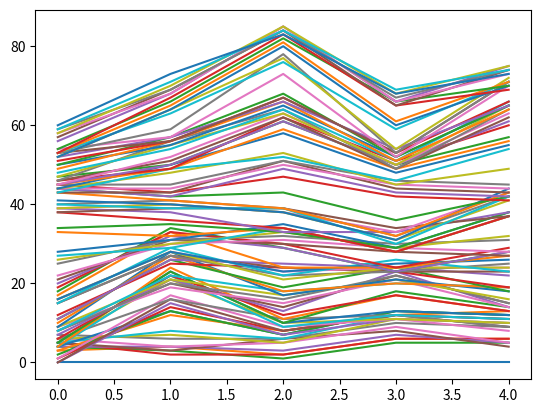
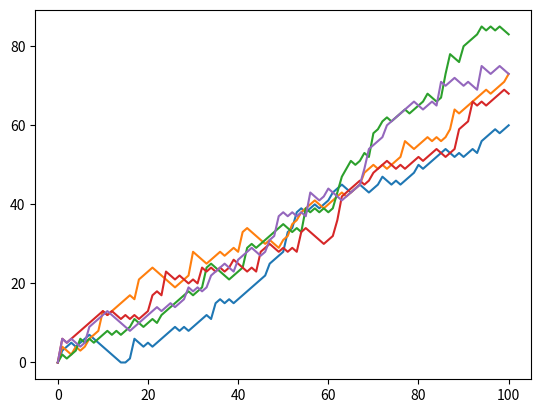

Reproduce these figures in Python, in order.
# NumPy is imported; seed is set
import numpy as np
import matplotlib.pyplot as plt
np.random.seed(123)
# Initialize all_walks (don't change this line)
all_walks = []

# Simulate random walk five times
for i in range(5) :

    # Code from before
    random_walk = [0]
    for x in range(100) :
        step = random_walk[-1]
        dice = np.random.randint(1,7)

        if dice <= 2:
            step = max(0, step - 1)
        elif dice <= 5:
            step = step + 1
        else:
            step = step + np.random.randint(1,7)
        random_walk.append(step)

    # Append random_walk to all_walks
    all_walks.append(random_walk)

# Print all_walks
print(all_walks)
np_aw = np.array(all_walks)
# Plot np_aw and show
plt.figure()
plt.plot(np_aw)
# plt.show()

# Clear the figure
# plt.clf()

# Transpose np_aw: np_aw_t
np_aw_t = np.transpose(np_aw)

# Plot np_aw_t and show
plt.figure()
plt.plot(np_aw_t)
plt.show()